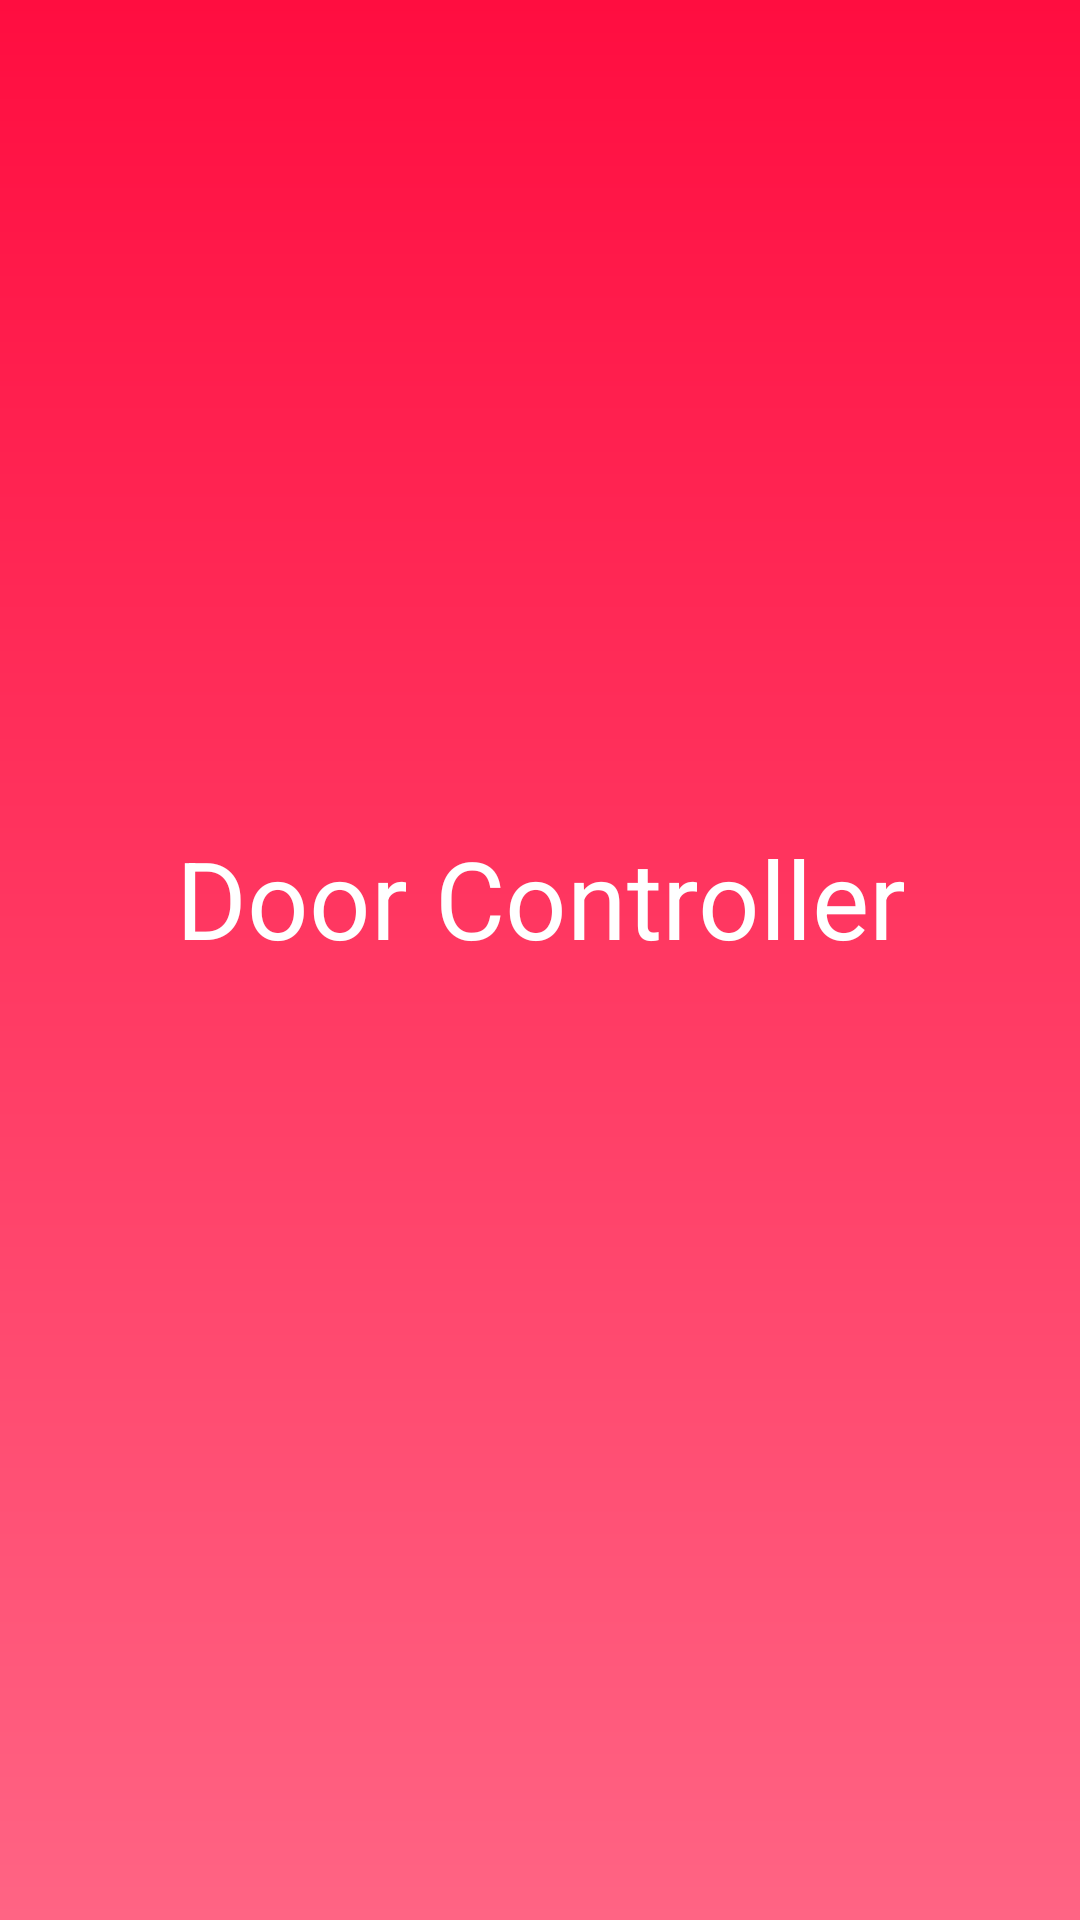

Here is an Android app screen rendered from its layout file. Give the layout XML and the strings, colors and styles it references.
<!-- AndroidManifest.xml: activity theme Theme.SplashTheme -->
<!-- res/layout/activity_splash.xml -->
<?xml version="1.0" encoding="utf-8"?>
<androidx.constraintlayout.widget.ConstraintLayout xmlns:android="http://schemas.android.com/apk/res/android"
    xmlns:app="http://schemas.android.com/apk/res-auto"
    android:layout_width="match_parent"
    android:layout_height="match_parent"
    android:background="@drawable/splash_background">

    <androidx.appcompat.widget.AppCompatImageView
        android:id="@+id/ivSplashImage"
        android:layout_width="100dp"
        android:layout_height="100dp"
        android:layout_marginTop="140dp"
        android:src="@drawable/icon_door"
        android:tint="@color/white"
        app:layout_constraintEnd_toEndOf="parent"
        app:layout_constraintHorizontal_bias="0.5"
        app:layout_constraintStart_toStartOf="parent"
        app:layout_constraintTop_toTopOf="parent" />

    <TextView
        android:id="@+id/textView2"
        android:layout_width="280dp"
        android:layout_height="wrap_content"
        android:layout_marginTop="35dp"
        android:gravity="center_horizontal"
        android:text="@string/welcome_to_door_controller"
        android:textColor="@color/white"
        android:textSize="36sp"
        app:layout_constraintEnd_toEndOf="parent"
        app:layout_constraintHorizontal_bias="0.5"
        app:layout_constraintStart_toStartOf="parent"
        app:layout_constraintTop_toBottomOf="@id/ivSplashImage" />

</androidx.constraintlayout.widget.ConstraintLayout>
<!-- resources referenced by this layout -->
<resources>
  <color name="white">#FFFFFFFF</color>
  <!-- drawable splash_background (drawable) -->
  <?xml version="1.0" encoding="utf-8"?>
  <shape xmlns:android="http://schemas.android.com/apk/res/android"
      android:shape="rectangle">
  
      <gradient
          android:angle="270"
          android:endColor="@color/gradient_end_color"
          android:startColor="@color/gradient_start_color"
          android:type="linear" />
  
  </shape>
  <string name="welcome_to_door_controller">Door Controller</string>
  <style name="Theme.SplashTheme" parent="AppTheme">
          <item name="android:windowNoTitle">true</item>
          <item name="android:windowFullscreen">true</item>
          <item name="android:windowBackground">@android:color/transparent</item>
      </style>
  <color name="gradient_end_color">#ff6484</color>
  <color name="gradient_start_color">#ff0d40</color>
  <style name="AppTheme" parent="Theme.MaterialComponents.DayNight.NoActionBar">
          
          
          <item name="colorPrimary">@color/colorPrimary</item>
          <item name="colorPrimaryDark">@color/colorPrimaryDark</item>
          <item name="colorAccent">@color/colorAccent</item>
          
          <item name="android:statusBarColor">@color/colorPrimaryDark</item>
  
          <item name="android:windowAnimationStyle">@style/ActivityTransition</item>
      </style>
  <color name="colorPrimary">#fc0035</color>
  <color name="colorPrimaryDark">#c9002b</color>
  <color name="colorAccent">#ff6e40</color>
  <style name="ActivityTransition">
          <item name="android:activityOpenEnterAnimation">@anim/activity_open_enter</item>
          <item name="android:activityOpenExitAnimation">@anim/activity_open_exit</item>
          <item name="android:activityCloseEnterAnimation">@anim/activity_close_enter</item>
          <item name="android:activityCloseExitAnimation">@anim/activity_close_exit</item>
      </style>
</resources>
